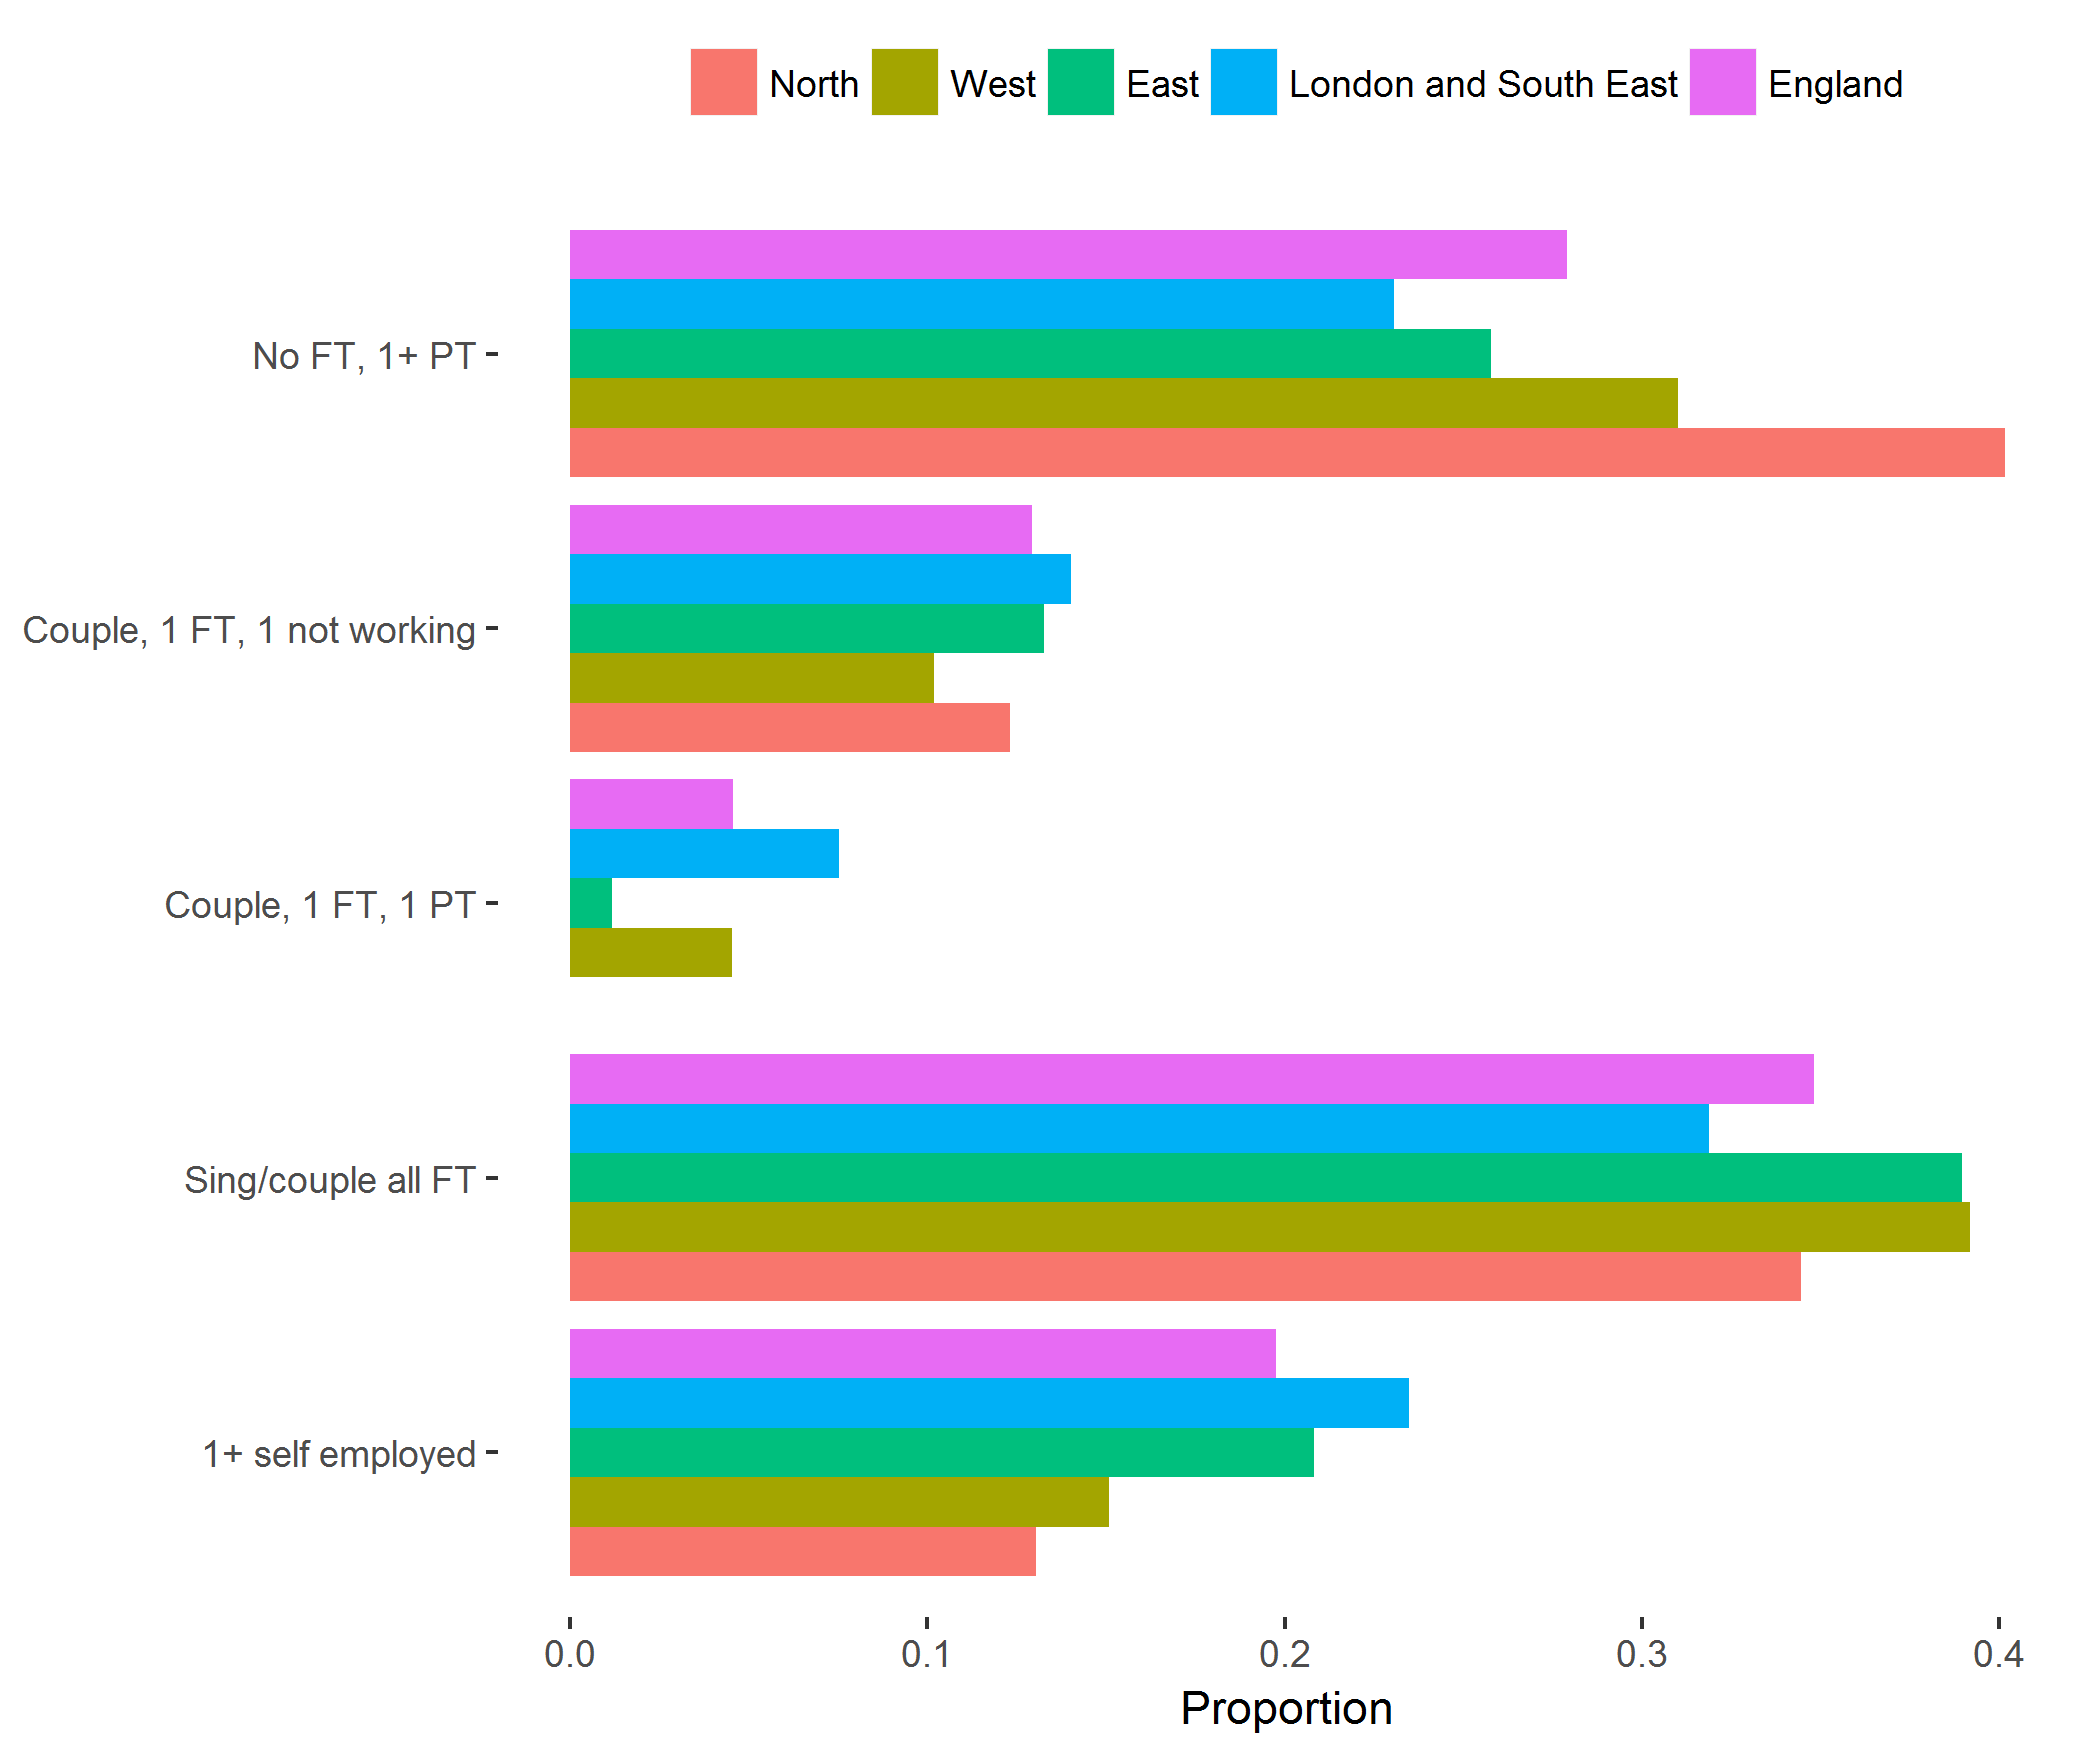

The table this chart was drawn from, first rows:
, region, category, svy_fun, SE
1, North, 1+ self employed, 0.1306, 0.04197
2, North, Sing/couple all FT, 0.3446, 0.06715
3, North, Couple, 1 FT, 1 PT, 0, 0
4, North, Couple, 1 FT, 1 not working, 0.1233, 0.04271
5, North, No FT, 1+ PT, 0.4015, 0.06136
6, West, 1+ self employed, 0.151, 0.04509
7, West, Sing/couple all FT, 0.3918, 0.06446
8, West, Couple, 1 FT, 1 PT, 0.04531, 0.02627
9, West, Couple, 1 FT, 1 not working, 0.1019, 0.04129
10, West, No FT, 1+ PT, 0.31, 0.05477
11, East, 1+ self employed, 0.2081, 0.04971
12, East, Sing/couple all FT, 0.3895, 0.05904
13, East, Couple, 1 FT, 1 PT, 0.0118, 0.01174
14, East, Couple, 1 FT, 1 not working, 0.1327, 0.04338
15, East, No FT, 1+ PT, 0.2579, 0.04713
16, London and South East, 1+ self employed, 0.2347, 0.04572
17, London and South East, Sing/couple all FT, 0.3188, 0.04417
18, London and South East, Couple, 1 FT, 1 PT, 0.07545, 0.03857
19, London and South East, Couple, 1 FT, 1 not working, 0.1403, 0.02777
20, London and South East, No FT, 1+ PT, 0.2307, 0.03293
21, England, 1+ self employed, 0.1976, 0.02624
22, England, Sing/couple all FT, 0.3482, 0.02869
23, England, Couple, 1 FT, 1 PT, 0.04579, 0.01951
24, England, Couple, 1 FT, 1 not working, 0.1295, 0.01839
25, England, No FT, 1+ PT, 0.279, 0.02328
